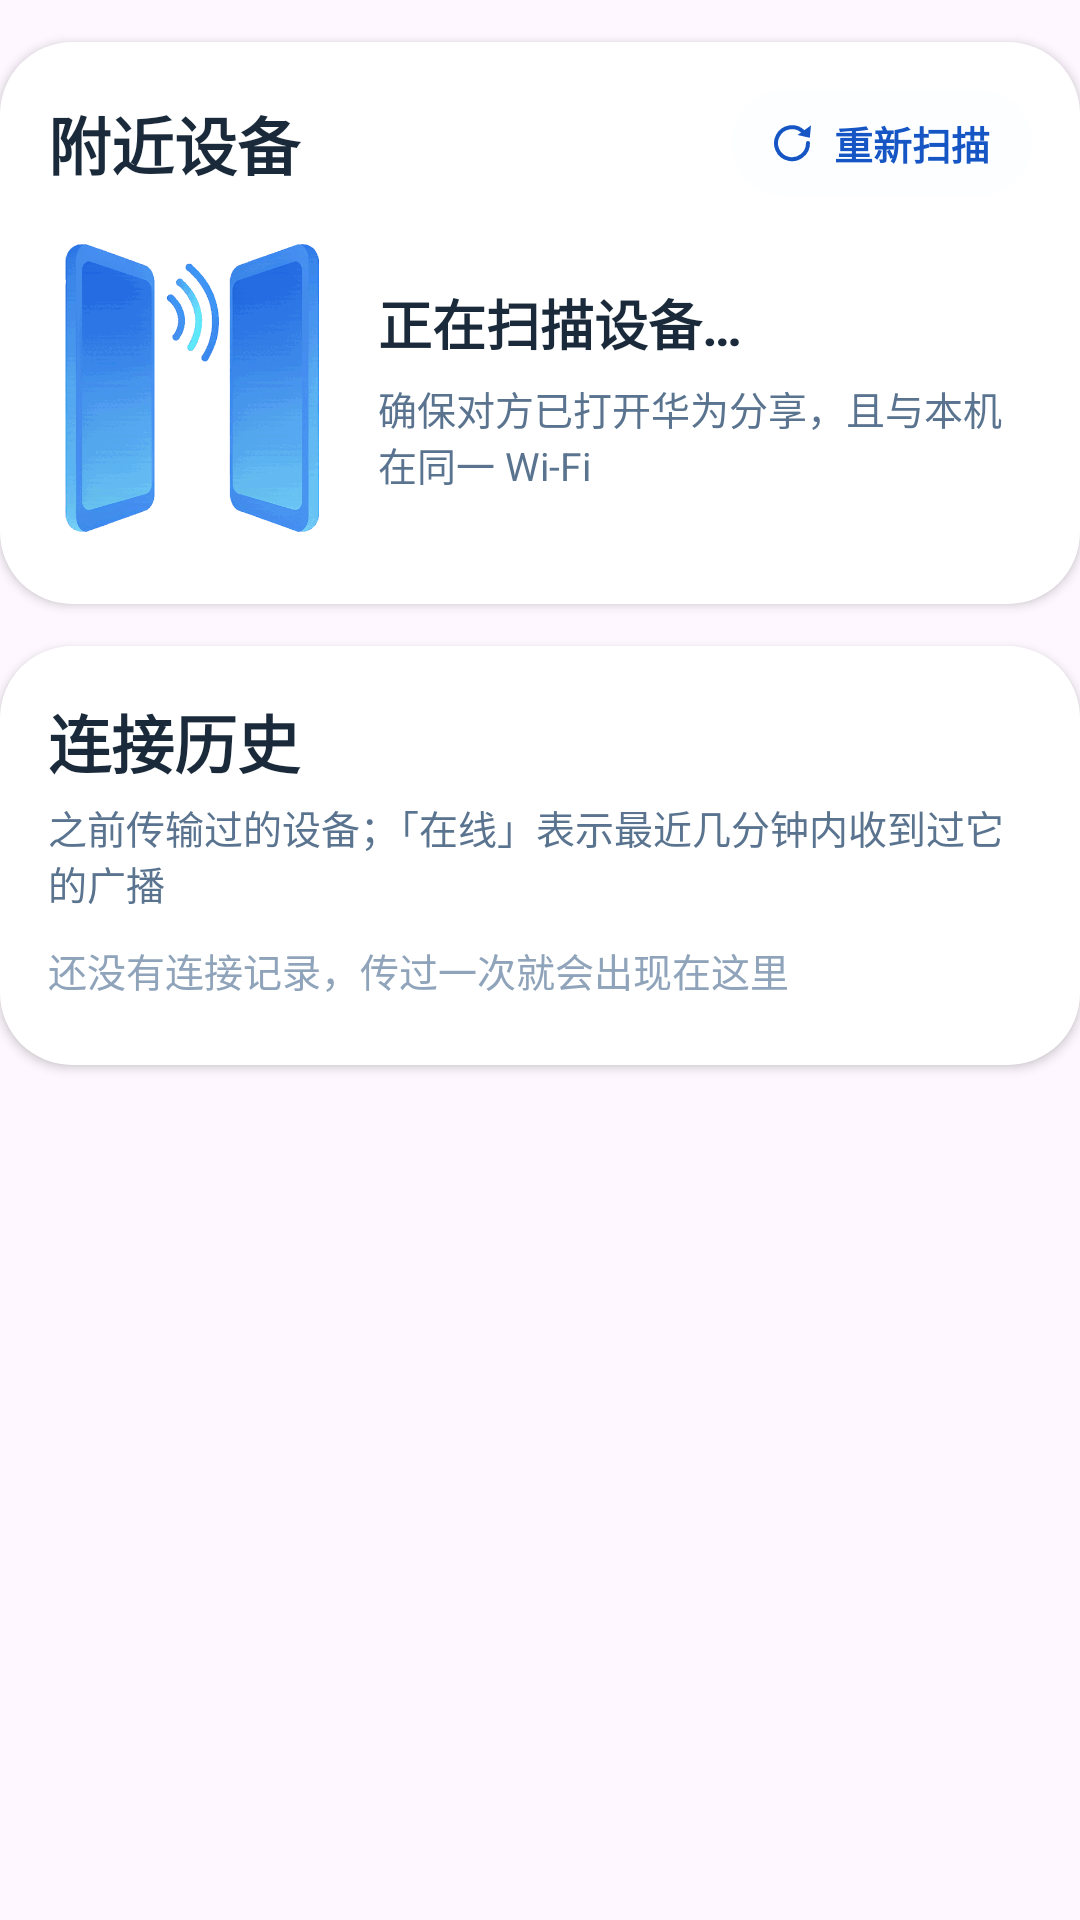

This screen was rendered from an Android layout file. Write that file and the resources it references.
<!-- AndroidManifest.xml: application theme Theme.Heinshare -->
<!-- res/layout/partial_home_lists.xml -->
<?xml version="1.0" encoding="utf-8"?>
<LinearLayout xmlns:android="http://schemas.android.com/apk/res/android"
    android:layout_width="match_parent"
    android:layout_height="wrap_content"
    android:orientation="vertical">

    
    <LinearLayout
        android:layout_width="match_parent"
        android:layout_height="wrap_content"
        android:layout_marginTop="14dp"
        android:background="@drawable/bg_card"
        android:elevation="2dp"
        android:orientation="vertical"
        android:paddingStart="16dp"
        android:paddingEnd="16dp"
        android:paddingTop="16dp"
        android:paddingBottom="8dp">

        
        <LinearLayout
            android:layout_width="match_parent"
            android:layout_height="wrap_content"
            android:gravity="center_vertical"
            android:orientation="horizontal">

            <TextView
                android:id="@+id/nearbyTitle"
                android:layout_width="0dp"
                android:layout_height="wrap_content"
                android:layout_weight="1"
                android:text="@string/nearby_title"
                android:textColor="@color/ink_900"
                android:textSize="21sp"
                android:textStyle="bold" />

            
            <LinearLayout
                android:id="@+id/scanButton"
                android:layout_width="wrap_content"
                android:layout_height="wrap_content"
                android:background="@drawable/bg_pill"
                android:clickable="true"
                android:focusable="true"
                android:gravity="center_vertical"
                android:orientation="horizontal"
                android:paddingStart="12dp"
                android:paddingEnd="14dp"
                android:paddingTop="8dp"
                android:paddingBottom="8dp">

                <ImageView
                    android:id="@+id/scanButtonIcon"
                    android:layout_width="16dp"
                    android:layout_height="16dp"
                    android:contentDescription="@string/scan_now"
                    android:src="@drawable/ic_refresh" />

                <TextView
                    android:id="@+id/scanButtonText"
                    android:layout_width="wrap_content"
                    android:layout_height="wrap_content"
                    android:layout_marginStart="6dp"
                    android:text="@string/scan_now"
                    android:textColor="@color/blue_700"
                    android:textSize="13sp"
                    android:textStyle="bold" />
            </LinearLayout>
        </LinearLayout>

        
        <LinearLayout
            android:id="@+id/scanningBox"
            android:layout_width="match_parent"
            android:layout_height="wrap_content"
            android:layout_marginTop="6dp"
            android:gravity="center_vertical"
            android:orientation="horizontal"
            android:paddingTop="10dp"
            android:paddingBottom="10dp">

            <ImageView
                android:layout_width="96dp"
                android:layout_height="96dp"
                android:contentDescription="@string/scanning"
                android:scaleType="fitCenter"
                android:src="@drawable/illus_scan" />

            <LinearLayout
                android:layout_width="0dp"
                android:layout_height="wrap_content"
                android:layout_marginStart="14dp"
                android:layout_weight="1"
                android:orientation="vertical">

                <TextView
                    android:id="@+id/scanningText"
                    android:layout_width="match_parent"
                    android:layout_height="wrap_content"
                    android:text="@string/scanning"
                    android:textColor="@color/ink_900"
                    android:textSize="18sp"
                    android:textStyle="bold" />

                <TextView
                    android:id="@+id/scanningHint"
                    android:layout_width="match_parent"
                    android:layout_height="wrap_content"
                    android:layout_marginTop="6dp"
                    android:text="@string/scanning_hint"
                    android:textColor="@color/ink_500"
                    android:textSize="13sp" />
            </LinearLayout>
        </LinearLayout>

        
        <LinearLayout
            android:id="@+id/deviceList"
            android:layout_width="match_parent"
            android:layout_height="wrap_content"
            android:layout_marginTop="6dp"
            android:orientation="vertical" />
    </LinearLayout>

    
    <LinearLayout
        android:layout_width="match_parent"
        android:layout_height="wrap_content"
        android:layout_marginTop="14dp"
        android:background="@drawable/bg_card"
        android:elevation="2dp"
        android:orientation="vertical"
        android:paddingStart="16dp"
        android:paddingEnd="16dp"
        android:paddingTop="16dp"
        android:paddingBottom="8dp">

        <TextView
            android:id="@+id/historyTitle"
            android:layout_width="match_parent"
            android:layout_height="wrap_content"
            android:text="@string/history_title"
            android:textColor="@color/ink_900"
            android:textSize="21sp"
            android:textStyle="bold" />

        <TextView
            android:id="@+id/historyHint"
            android:layout_width="match_parent"
            android:layout_height="wrap_content"
            android:layout_marginTop="4dp"
            android:text="@string/history_hint"
            android:textColor="@color/ink_500"
            android:textSize="13sp" />

        
        <TextView
            android:id="@+id/historyEmpty"
            android:layout_width="match_parent"
            android:layout_height="wrap_content"
            android:layout_marginTop="10dp"
            android:layout_marginBottom="8dp"
            android:text="@string/history_empty"
            android:textColor="@color/ink_400"
            android:textSize="13sp" />

        
        <LinearLayout
            android:id="@+id/historyList"
            android:layout_width="match_parent"
            android:layout_height="wrap_content"
            android:layout_marginTop="6dp"
            android:orientation="vertical" />
    </LinearLayout>
</LinearLayout>
<!-- resources referenced by this layout -->
<resources>
  <color name="blue_700">#1556C4</color>
  <color name="ink_400">#8FA4BA</color>
  <color name="ink_500">#5A7490</color>
  <color name="ink_900">#1A2A3A</color>
  <!-- drawable bg_card (drawable) -->
  <?xml version="1.0" encoding="utf-8"?>
  <shape xmlns:android="http://schemas.android.com/apk/res/android" android:shape="rectangle">
      <solid android:color="@color/card_bg"/>
      <corners android:radius="24dp"/>
  
  </shape>
  <!-- drawable bg_pill (drawable) -->
  <?xml version="1.0" encoding="utf-8"?>
  <shape xmlns:android="http://schemas.android.com/apk/res/android" android:shape="rectangle">
      <solid android:color="#2AF2F7FD"/>
      <corners android:radius="99dp"/>
  
  </shape>
  <!-- drawable ic_refresh (drawable) -->
  <?xml version="1.0" encoding="utf-8"?>
  <vector xmlns:android="http://schemas.android.com/apk/res/android"
      android:width="24dp"
      android:height="24dp"
      android:viewportWidth="24"
      android:viewportHeight="24">
      <path
          android:strokeColor="#1556C4"
          android:strokeWidth="2"
          android:strokeLineCap="round"
          android:fillColor="#00000000"
          android:pathData="M20,12 A8,8 0 1 1 17.3,6.1" />
      <path
          android:fillColor="#1556C4"
          android:pathData="M21.5,3.2l-0.6,6.2l-6.1,-1.4z" />
  </vector>
  <!-- drawable illus_scan: png bitmap (drawable-nodpi, 31384 bytes) -->
  <string name="history_empty">还没有连接记录，传过一次就会出现在这里</string>
  <string name="history_hint">之前传输过的设备；「在线」表示最近几分钟内收到过它的广播</string>
  <string name="history_title">连接历史</string>
  <string name="nearby_title">附近设备</string>
  <string name="scan_now">重新扫描</string>
  <string name="scanning">正在扫描设备…</string>
  <string name="scanning_hint">确保对方已打开华为分享，且与本机在同一 Wi-Fi</string>
  <style name="Theme.Heinshare" parent="Theme.Material3.Light.NoActionBar">
          <item name="android:statusBarColor">@color/page_bg</item>
          <item name="android:navigationBarColor">@color/card_bg</item>
          <item name="android:windowLightStatusBar">true</item>
          <item name="android:windowLightNavigationBar" tools:targetApi="27">true</item>
          <item name="colorPrimary">@color/blue_600</item>
          <item name="colorOnPrimary">@color/card_bg</item>
          <item name="android:textColorPrimary">@color/ink_900</item>
          <item name="android:textColorSecondary">@color/ink_500</item>
      </style>
  <color name="card_bg">#FFFFFF</color>
  <color name="page_bg">#F4F8FD</color>
  <color name="blue_600">#1F6FE0</color>
</resources>
